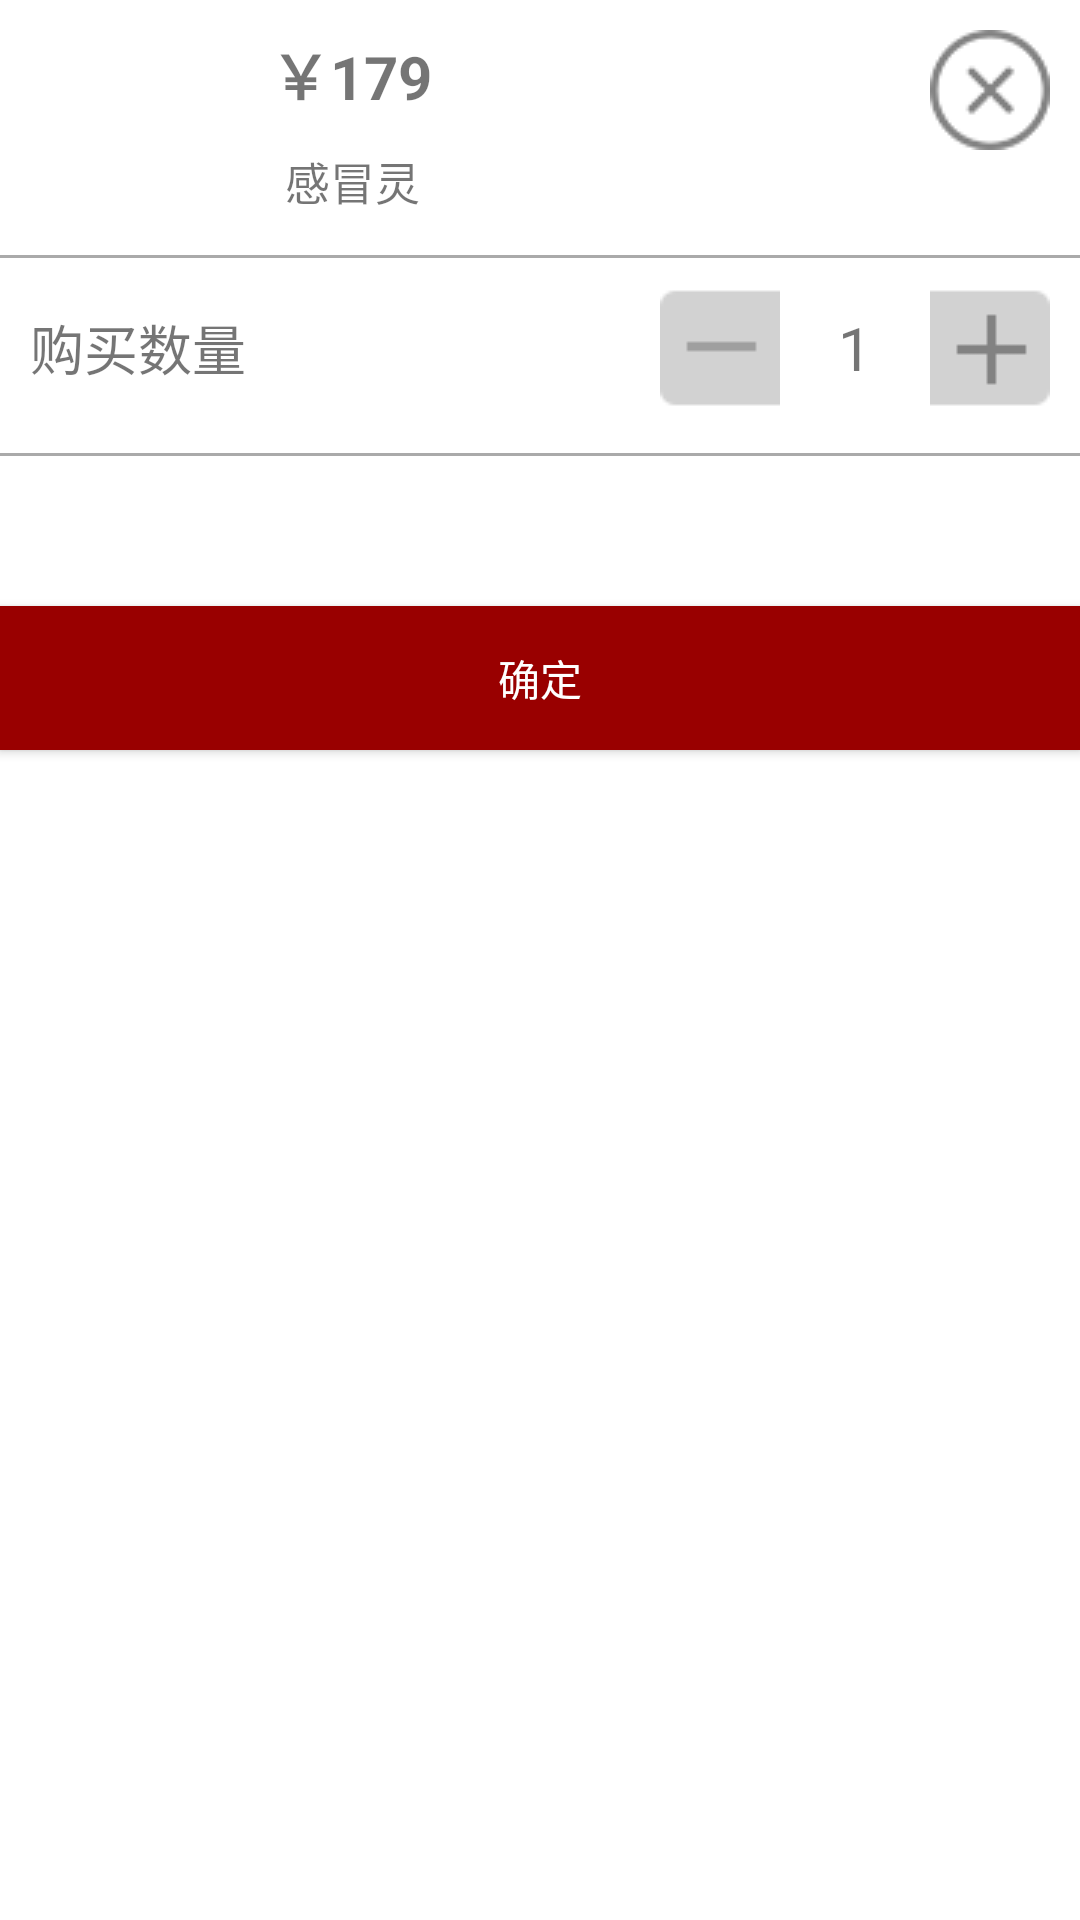

Layout XML and referenced resources for this Android screen:
<!-- AndroidManifest.xml: application theme AppTheme -->
<!-- res/layout/dialog_add_to_cart.xml -->
<?xml version="1.0" encoding="utf-8"?>
<RelativeLayout xmlns:android="http://schemas.android.com/apk/res/android"
    android:orientation="vertical"
    android:layout_width="match_parent"
    android:layout_height="wrap_content"
    android:background="@android:color/white"
    >
<ImageView
    android:id="@+id/id_drug_icon"
    android:layout_width="80dp"
    android:layout_height="80dp"
    android:src="@mipmap/ic_launcher"
    />
    <TextView
        android:id="@+id/id_price"
        android:layout_width="wrap_content"
        android:layout_height="wrap_content"
        android:textSize="20sp"
        android:text="￥179"
        android:layout_toRightOf="@id/id_drug_icon"
        android:layout_marginTop="10dp"
        android:layout_marginLeft="10dp"
        android:textStyle="bold"
        />
    <TextView
        android:id="@+id/id_name"
        android:layout_width="wrap_content"
        android:layout_height="wrap_content"
        android:textSize="15sp"
        android:text="感冒灵"
        android:layout_below="@id/id_price"
        android:layout_marginTop="10dp"
        android:layout_alignLeft="@id/id_price"
       android:layout_marginLeft="5dp"
        />
    <ImageView
        android:id="@+id/id_close_dialog"
        android:layout_width="wrap_content"
        android:src="@drawable/ic_colse_dialog"
        android:layout_alignParentRight="true"
        android:layout_marginTop="10dp"
        android:layout_marginRight="10dp"
        android:layout_height="wrap_content" />
    <View
        android:id="@+id/id_view"
        style="@style/horizontal_divider"
        android:layout_below="@id/id_drug_icon"
        android:layout_marginTop="5dp"
        />
    <LinearLayout
        android:layout_width="match_parent"
        android:layout_height="wrap_content"
        android:padding="10dp"
        android:id="@+id/id_ll"
        android:orientation="horizontal"
        android:gravity="center_vertical"
        android:layout_below="@id/id_view"
        >
        <TextView
            android:layout_width="wrap_content"
            android:layout_height="wrap_content"
            android:textSize="18sp"
            android:text="购买数量"
            />
        <View
            android:layout_width="0dp"
            android:layout_weight="1"
            android:layout_height="match_parent"
            />
        <ImageView
            android:id="@+id/id_jian"
            android:layout_width="wrap_content"
            android:layout_height="wrap_content"
            android:src="@drawable/jian"
            />
        <TextView
            android:id="@+id/id_buy_num"
            android:gravity="center"
            android:layout_width="50dp"
            android:text="1"
            android:textSize="20sp"
            android:layout_height="wrap_content" />
        <ImageView
            android:id="@+id/id_jia"
            android:layout_width="wrap_content"
            android:layout_height="wrap_content"
            android:src="@drawable/jia"

            />
    </LinearLayout>
    android:layout_height="wrap_content" />
    <View
        android:id="@+id/view"
        style="@style/horizontal_divider"
        android:layout_below="@id/id_ll"
        android:layout_marginTop="5dp"
        />
    <Button
        android:id="@+id/id_buy_ok"
        android:layout_width="match_parent"
        android:layout_height="wrap_content"
        android:padding="12dp"
        android:textColor="@android:color/white"
        android:text="确定"
        android:layout_marginTop="50dp"
        android:layout_below="@id/view"
        android:background="#990000"
        />
</RelativeLayout>
<!-- resources referenced by this layout -->
<resources>
  <!-- drawable ic_colse_dialog: png bitmap (drawable, 3934 bytes) -->
  <!-- drawable jia: png bitmap (drawable, 2958 bytes) -->
  <!-- drawable jian: png bitmap (drawable, 2949 bytes) -->
  <style name="horizontal_divider">
          <item name="android:layout_height">1dp</item>
          <item name="android:layout_width">match_parent</item>
          <item name="android:background">#aaa</item>
      </style>
  <style name="AppTheme" parent="Theme.AppCompat.Light.DarkActionBar">
          
          <item name="colorPrimary">@color/colorPrimary</item>
          <item name="colorPrimaryDark">@color/colorPrimaryDark</item>
          <item name="colorAccent">@color/colorAccent</item>
      </style>
  <!-- not gathered from this repository: default colours our renderer supplied (Android Studio template values) -->
  <color name="colorPrimary">#FF6200EE</color>
  <color name="colorPrimaryDark">#FF3700B3</color>
  <color name="colorAccent">#FF03DAC5</color>
</resources>
